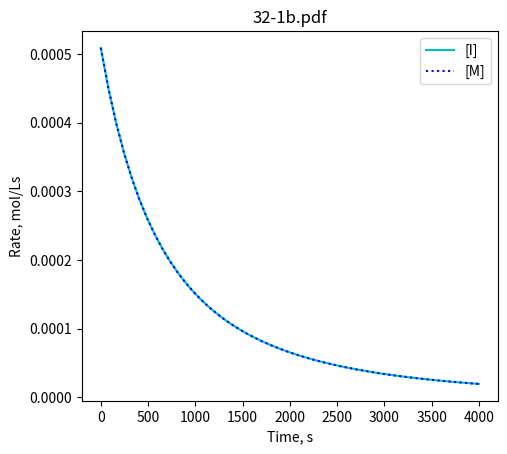

Reproduce this figure in Python.
# File 32-1.py
# Example 32. Fractional order reactions
# Copyright (C) 2016, Szczepan Bednarz
# Released under the GNU General Public License

import matplotlib.pyplot as plt
import numpy as np
from scipy.integrate import odeint

#empirical rate expression 1
def rI(I,M):
    k1 = 5e-4
    a1 = 0.9
    b1 = 0.7
    return -k1 * I**a1 * M**b1

#empirical rate expression 2
def rM(I,M):
    k2 = 1e-3
    a2 = 0.5
    b2 = 1.3
    return -k2 * I**a2 * M**b2

# ODEs
def model(y, t):
    I = y[0]
    M = y[1]
    dIdt = rI(I,M)
    dMdt = rM(I,M)   
    return [dIdt, dMdt]

# initial conditions:
I0 = 0.5 # mol/L
M0 = 2.5 # mol/L

t = np.linspace(0,4000)
results = odeint(model, [I0, M0], t)
I = results[:,0]
M = results[:,1]
dIdt = rI(I,M)
dMdt = rI(I,M)
plt.plot(t, I, 'c-', label='[I]')
plt.plot(t, M, 'b:', label='[M]')
plt.legend(loc='best')
plt.xlabel('Time, s')
plt.ylabel('Conc., mol/L')
plt.title('1.pdf')
plt.savefig('32-1a.pdf')
plt.close()
plt.subplots_adjust(left=0.25, right=0.9)
plt.plot(t, -dIdt, 'c-', label='[I]')      # to have positive rate
plt.plot(t, -dMdt, 'b:', label='[M]')
plt.legend(loc='upper right')
plt.xlabel('Time, s')
plt.ylabel('Rate, mol/Ls')
plt.title('32-1b.pdf')
plt.savefig('32-1b.pdf')
